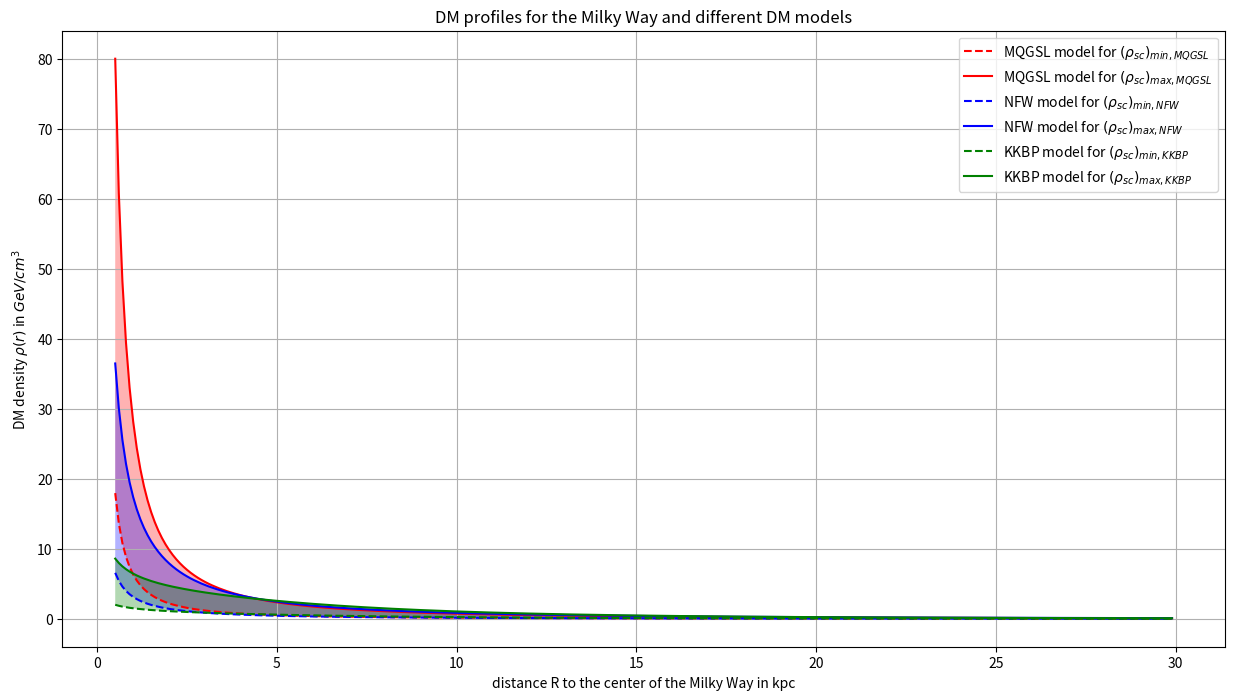

Recreate this plot in Python.
""" Script to display the different Dark Matter profiles in the galaxy (DM_profile_galaxy.py):

    Source: 0710.5420_MeVDMMilkyWaySKLena.pdf

    Stable particles with masses in the MeV range constitute a cold DM candidate. Detailed structure formation
    simulations show that cold DM clusters hierarchically in halos and the formation of large scale structure in the
    Universe can be successfully reproduced.
    In the case of spherically symmetric matter density with isotropic velocity dispersion, the simulated DM profile
    in the galaxies can be parametrized.

    While DM profiles tend to agree at large scales, uncertainties are still present for the inner region of the galaxy.
    As the neutrino flux from DM annihilation scales as rho**2 ('DM profile squared'), this leads to an uncertainty in
    the overall normalization of the flux.
    To understand this quantitatively, we have studied the impact of the chosen halo profile by choosing three
    spherically symmetric profiles with isotropic velocity dispersion (from more to less cuspy).

"""
import numpy as np
from matplotlib import pyplot as plt


def dm_profile_parametrization(r, rho_sc, r_s, gamma, alpha, beta):
    """
    In the case of spherically symmetric matter density with isotropic velocity dispersion, the simulated DM profile
    in the galaxies can be parametrized with this function.

    The equation of the function is from the paper on page 2, equation (1).

    :param r: distance to the center of the Milky Way (in units of kpc) (np.array of float)
    :param rho_sc: DM density at r_sc (in units of GeV/cm**3) (float)
    :param r_s: scale radius (in units of kpc) (float)
    :param gamma: inner cusp index (float)
    :param alpha: determines the exact shape of the profile in the regions around r_s (float)
    :param beta: slope as r -> infinity (float)

    :return: dm_profile: DM profile density in the Milky Way as function of the distance to the center of the Milky Way
                         (in units of GeV/cm**3) (np.array of float)
    """
    # define the solar radius circle in kpc ('distance of the solar orbit to the center of the Milky Way) (float):
    r_sc = 8.5

    # calculate the DM profile density from equation (1) of the paper (units: GeV/cm**3) (np.array of float):
    dm_profile = rho_sc * (r_sc / r)**gamma * ((1 + (r_sc/r_s)**alpha) / (1 + (r/r_s)**alpha))**((beta-gamma)/alpha)

    return dm_profile


""" define the array of the distance from the center of the Milky Way in kpc (np.array of float): """
R = np.arange(0.5, 30, 0.1)


""" calculate the DM profile of the Milky Way for the MQGSL (Moore, Quinn, Governato, Stadel, Lake) model: """
# exact shape of the profile in the regions around R_s for MQGSL model (float):
alpha_MQGSL = 1.5
# slope as R -> infinity for MQGSL model (float):
beta_MQGSL = 3
# inner cusp index for MQGSL model (float):
gamma_MQGSL = 1.5
# scale radius in kpc for MQGSL model (float):
r_s_MQGSL = 28
# minimum and maximum of the DM density at r_sc for the MQGSL model, which satisfy the present constraints from the
# allowed range for the local rotational velocity, the amount of flatness of the rotational curve of the Milky Way and
# the maximal amount of its non-halo components (units: GeV/cm**3) (float):
rho_sc_min_MQGSL = 0.22
rho_sc_max_MQGSL = 0.98

# DM profile in GeV/cm**3 for the MQGSL model (for minimum and maximum of the DM density at r_sc) (np.array of float):
DM_profile_min_MQGSL = dm_profile_parametrization(R, rho_sc_min_MQGSL, r_s_MQGSL, gamma_MQGSL, alpha_MQGSL, beta_MQGSL)
DM_profile_max_MQGSL = dm_profile_parametrization(R, rho_sc_max_MQGSL, r_s_MQGSL, gamma_MQGSL, alpha_MQGSL, beta_MQGSL)


""" calculate the DM profile of the Milky Way for the NFW (Navarro, Frenk, White) model: """
# exact shape of the profile in the regions around R_s for NFW model (float):
alpha_NFW = 1
# slope as R -> infinity for NFW model (float):
beta_NFW = 3
# inner cusp index for NFW model (float):
gamma_NFW = 1
# scale radius in kpc for NFW model (float):
r_s_NFW = 20
# minimum and maximum of the DM density at r_sc for the NFW model, which satisfy the present constraints from the
# allowed range for the local rotational velocity, the amount of flatness of the rotational curve of the Milky Way and
# the maximal amount of its non-halo components (units: GeV/cm**3) (float):
rho_sc_min_NFW = 0.20
rho_sc_max_NFW = 1.11

# DM profile in GeV/cm**3 for the NFW model (for minimum and maximum of the DM density at r_sc) (np.array of float):
DM_profile_min_NFW = dm_profile_parametrization(R, rho_sc_min_NFW, r_s_NFW, gamma_NFW, alpha_NFW, beta_NFW)
DM_profile_max_NFW = dm_profile_parametrization(R, rho_sc_max_NFW, r_s_NFW, gamma_NFW, alpha_NFW, beta_NFW)


""" calculate the DM profile of the Milky Way for the KKBP (Kravstov, Klypin, Bullock, Primack) model: """
# exact shape of the profile in the regions around R_s for KKBP model (float):
alpha_KKBP = 2
# slope as R -> infinity for KKBP model (float):
beta_KKBP = 3
# inner cusp index for KKBP model (float):
gamma_KKBP = 0.4
# scale radius in kpc for KKBP model (float):
r_s_KKBP = 10
# minimum and maximum of the DM density at r_sc for the KKBP model, which satisfy the present constraints from the
# allowed range for the local rotational velocity, the amount of flatness of the rotational curve of the Milky Way and
# the maximal amount of its non-halo components (units: GeV/cm**3) (float):
rho_sc_min_KKBP = 0.32
rho_sc_max_KKBP = 1.37

# DM profile in GeV/cm**3 for the KKBP model (for minimum and maximum of the DM density at r_sc) (np.array of float):
DM_profile_min_KKBP = dm_profile_parametrization(R, rho_sc_min_KKBP, r_s_KKBP, gamma_KKBP, alpha_KKBP, beta_KKBP)
DM_profile_max_KKBP = dm_profile_parametrization(R, rho_sc_max_KKBP, r_s_KKBP, gamma_KKBP, alpha_KKBP, beta_KKBP)


""" display the profiles in a plot: """
h1 = plt.figure(1, figsize=(15, 8))
plt.plot(R, DM_profile_min_MQGSL, 'r--', label='MQGSL model for $(\\rho_{sc})_{min,MQGSL}$')
plt.plot(R, DM_profile_max_MQGSL, 'r-', label='MQGSL model for $(\\rho_{sc})_{max,MQGSL}$')
plt.fill_between(R, DM_profile_min_MQGSL, DM_profile_max_MQGSL, facecolor='red', alpha=0.3)
plt.plot(R, DM_profile_min_NFW, 'b--', label='NFW model for $(\\rho_{sc})_{min,NFW}$')
plt.plot(R, DM_profile_max_NFW, 'b-', label='NFW model for $(\\rho_{sc})_{max,NFW}$')
plt.fill_between(R, DM_profile_min_NFW, DM_profile_max_NFW, facecolor='blue', alpha=0.3)
plt.plot(R, DM_profile_min_KKBP, 'g--', label='KKBP model for $(\\rho_{sc})_{min,KKBP}$')
plt.plot(R, DM_profile_max_KKBP, 'g-', label='KKBP model for $(\\rho_{sc})_{max,KKBP}$')
plt.fill_between(R, DM_profile_min_KKBP, DM_profile_max_KKBP, facecolor='green', alpha=0.3)
plt.xlabel('distance R to the center of the Milky Way in kpc')
plt.ylabel('DM density $\\rho(r)$ in $GeV/cm^3$')
plt.title('DM profiles for the Milky Way and different DM models')
plt.legend()
plt.grid()
plt.show()
